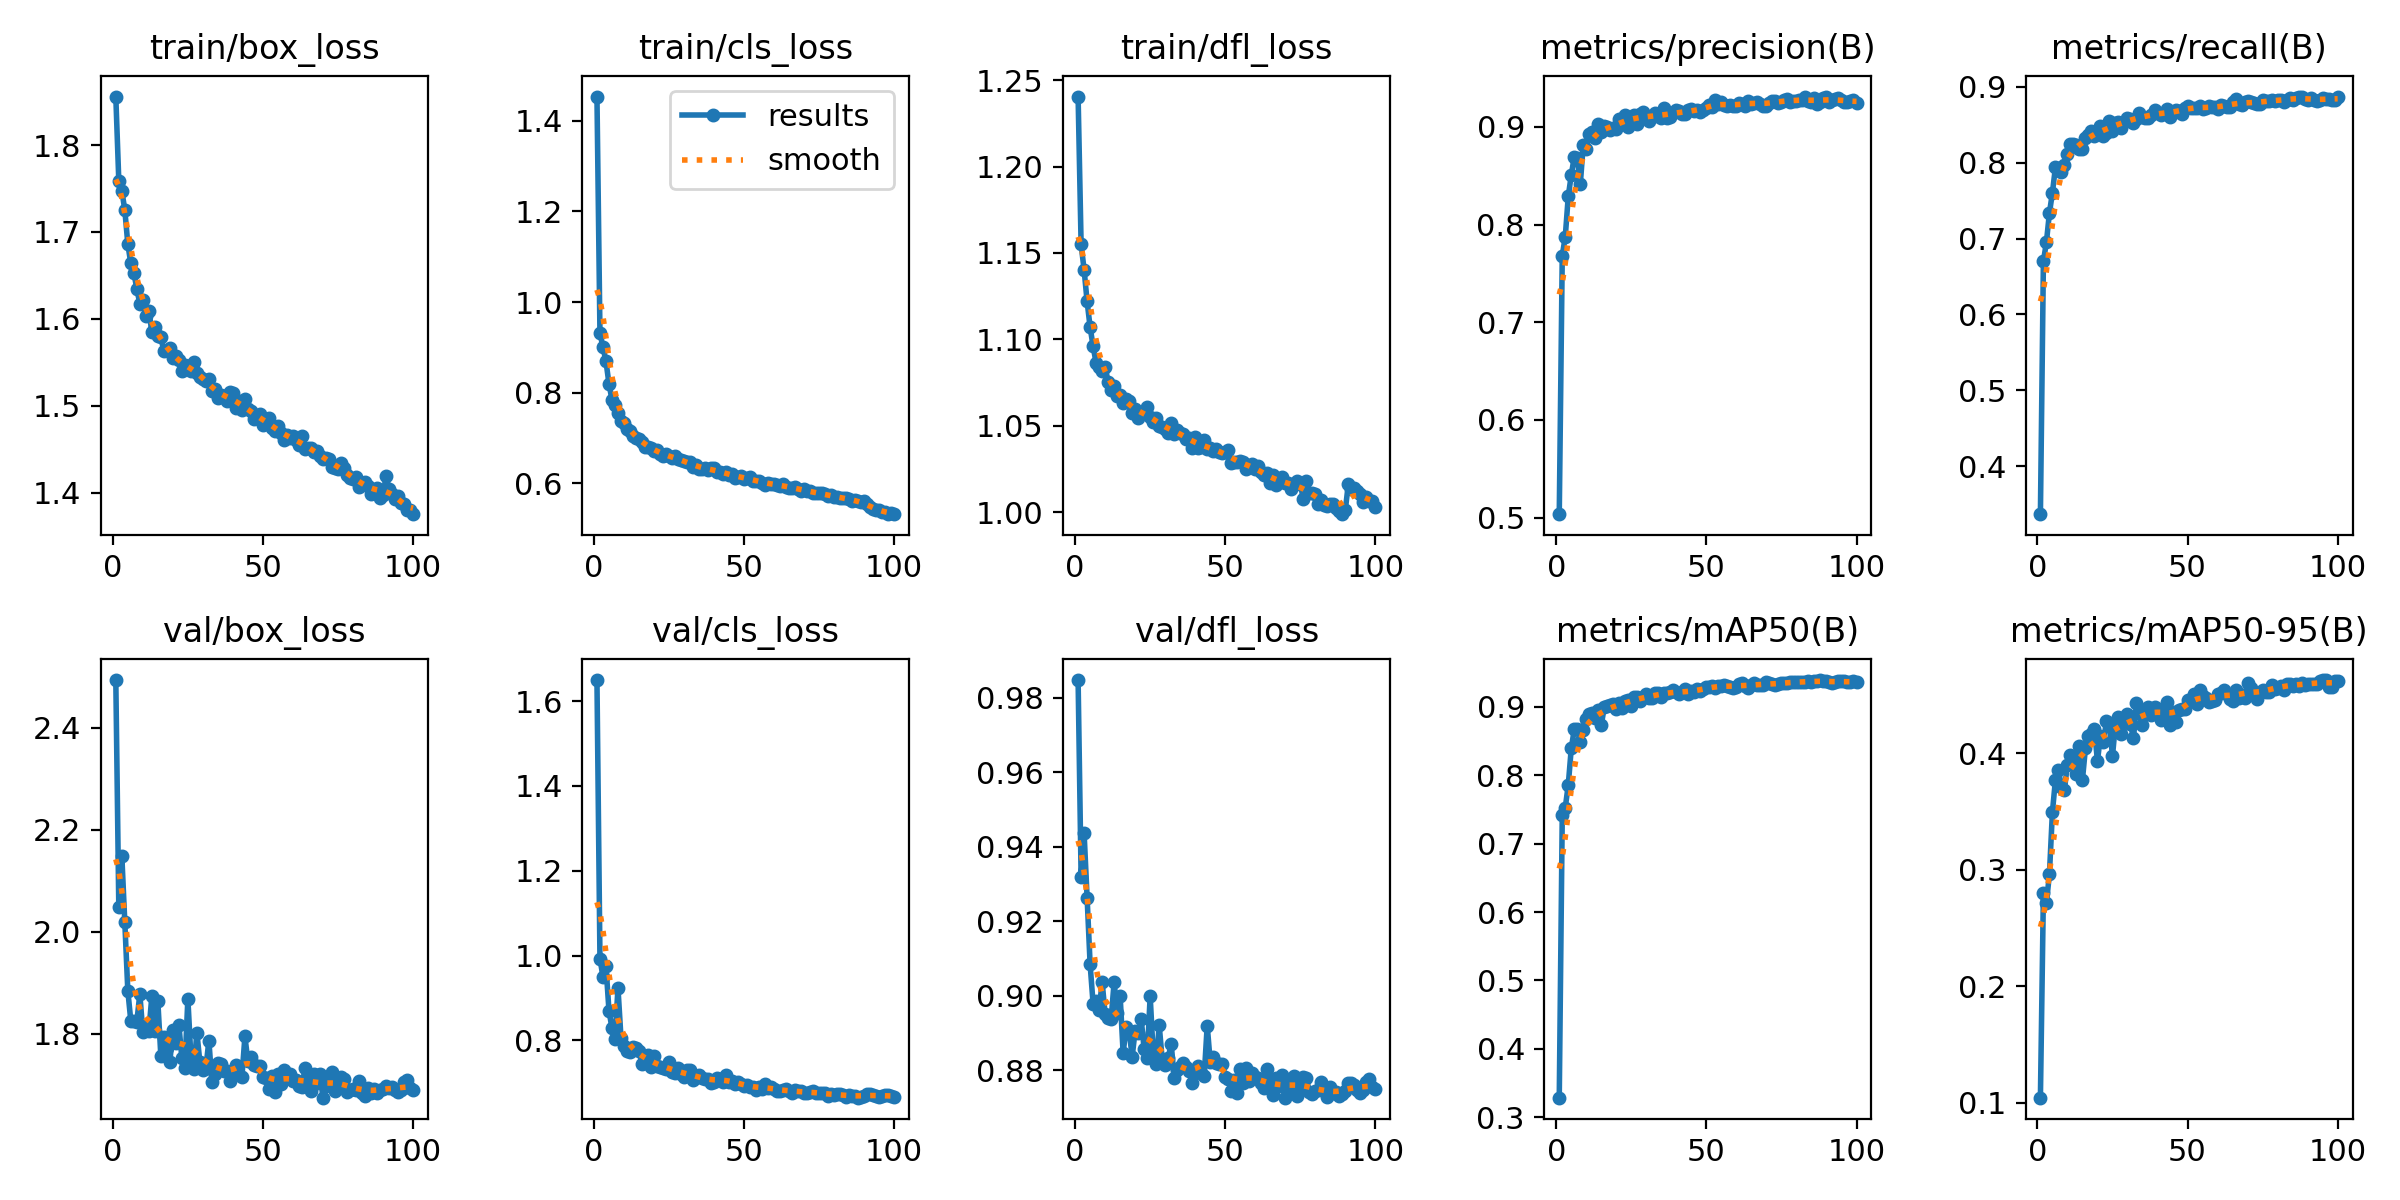

The file beside this chart, header and first rows:
epoch, train/box_loss, train/cls_loss, train/dfl_loss, metrics/precision(B), metrics/recall(B), metrics/mAP50(B), metrics/mAP50-95(B), val/box_loss, val/cls_loss, val/dfl_loss, lr/pg0, lr/pg1, lr/pg2
1, 1.856, 1.454, 1.24, 0.5036, 0.3368, 0.3286, 0.1045, 2.493, 1.65, 0.9847, 0.07024, 0.003306, 0.003306
2, 1.759, 0.9311, 1.155, 0.7683, 0.67, 0.7419, 0.2799, 2.048, 0.9928, 0.9319, 0.04018, 0.006574, 0.006574
3, 1.748, 0.9004, 1.14, 0.7876, 0.6953, 0.7527, 0.2717, 2.15, 0.9498, 0.9436, 0.01005, 0.009775, 0.009775
4, 1.725, 0.869, 1.122, 0.829, 0.7337, 0.786, 0.2963, 2.018, 0.9757, 0.9263, 0.009703, 0.009703, 0.009703
5, 1.686, 0.8197, 1.107, 0.8506, 0.7605, 0.8393, 0.3497, 1.885, 0.8704, 0.9084, 0.009604, 0.009604, 0.009604
6, 1.664, 0.784, 1.096, 0.8696, 0.7939, 0.8671, 0.3771, 1.825, 0.8288, 0.8977, 0.009505, 0.009505, 0.009505
7, 1.653, 0.7726, 1.086, 0.868, 0.7937, 0.8672, 0.3862, 1.826, 0.8031, 0.8986, 0.009406, 0.009406, 0.009406
8, 1.635, 0.7549, 1.084, 0.8411, 0.7878, 0.8492, 0.3711, 1.824, 0.9234, 0.896, 0.009307, 0.009307, 0.009307
9, 1.617, 0.7362, 1.081, 0.882, 0.7975, 0.8668, 0.3689, 1.878, 0.8064, 0.9037, 0.009208, 0.009208, 0.009208
10, 1.622, 0.7323, 1.084, 0.8769, 0.8116, 0.8823, 0.3905, 1.804, 0.7866, 0.8951, 0.009109, 0.009109, 0.009109
11, 1.603, 0.719, 1.075, 0.8925, 0.825, 0.8893, 0.3984, 1.818, 0.7755, 0.894, 0.00901, 0.00901, 0.00901
12, 1.609, 0.7154, 1.071, 0.8947, 0.8243, 0.8913, 0.3954, 1.805, 0.7731, 0.8938, 0.008911, 0.008911, 0.008911
13, 1.585, 0.703, 1.073, 0.8888, 0.8228, 0.8835, 0.3825, 1.873, 0.7851, 0.9036, 0.008812, 0.008812, 0.008812
14, 1.59, 0.7007, 1.067, 0.9033, 0.8179, 0.8948, 0.4063, 1.806, 0.7822, 0.8954, 0.008713, 0.008713, 0.008713
15, 1.581, 0.6971, 1.068, 0.8951, 0.8183, 0.8732, 0.3774, 1.864, 0.7743, 0.8999, 0.008614, 0.008614, 0.008614
16, 1.579, 0.6901, 1.063, 0.9009, 0.8327, 0.9002, 0.4046, 1.757, 0.7442, 0.8846, 0.008515, 0.008515, 0.008515
17, 1.563, 0.6805, 1.066, 0.8996, 0.8362, 0.9009, 0.4153, 1.793, 0.754, 0.8915, 0.008416, 0.008416, 0.008416
18, 1.565, 0.6807, 1.064, 0.8972, 0.8414, 0.9027, 0.4164, 1.772, 0.7647, 0.8905, 0.008317, 0.008317, 0.008317
19, 1.566, 0.6782, 1.057, 0.8988, 0.835, 0.9045, 0.4207, 1.745, 0.7371, 0.8835, 0.008218, 0.008218, 0.008218
20, 1.555, 0.6717, 1.06, 0.8975, 0.8408, 0.8965, 0.3933, 1.808, 0.7638, 0.8906, 0.008119, 0.008119, 0.008119
21, 1.558, 0.6724, 1.055, 0.9082, 0.8478, 0.9055, 0.4153, 1.782, 0.7386, 0.8898, 0.00802, 0.00802, 0.00802
22, 1.553, 0.6642, 1.056, 0.9069, 0.8356, 0.8991, 0.4102, 1.818, 0.7369, 0.8938, 0.007921, 0.007921, 0.007921
23, 1.54, 0.6599, 1.058, 0.9126, 0.8393, 0.9088, 0.4276, 1.752, 0.735, 0.8855, 0.007822, 0.007822, 0.007822
24, 1.546, 0.6632, 1.061, 0.8999, 0.8556, 0.9105, 0.426, 1.733, 0.7331, 0.8833, 0.007723, 0.007723, 0.007723
25, 1.546, 0.6601, 1.055, 0.9093, 0.8422, 0.902, 0.3977, 1.869, 0.7489, 0.8999, 0.007624, 0.007624, 0.007624
26, 1.541, 0.655, 1.052, 0.912, 0.8528, 0.9148, 0.4254, 1.756, 0.7256, 0.8845, 0.007525, 0.007525, 0.007525
27, 1.55, 0.6597, 1.054, 0.9035, 0.8531, 0.9144, 0.4309, 1.731, 0.7225, 0.8815, 0.007426, 0.007426, 0.007426
28, 1.538, 0.6526, 1.05, 0.9128, 0.8459, 0.908, 0.4167, 1.803, 0.7338, 0.8921, 0.007327, 0.007327, 0.007327
29, 1.533, 0.6502, 1.049, 0.9153, 0.8543, 0.9139, 0.4296, 1.744, 0.7196, 0.8829, 0.007228, 0.007228, 0.007228
30, 1.531, 0.6489, 1.048, 0.9102, 0.8585, 0.9183, 0.4334, 1.728, 0.713, 0.8813, 0.007129, 0.007129, 0.007129
31, 1.529, 0.6462, 1.046, 0.9058, 0.8582, 0.9132, 0.425, 1.734, 0.7297, 0.8832, 0.00703, 0.00703, 0.00703
32, 1.53, 0.6463, 1.052, 0.91, 0.8529, 0.9127, 0.4129, 1.787, 0.73, 0.8871, 0.006931, 0.006931, 0.006931
33, 1.517, 0.6361, 1.045, 0.9146, 0.8576, 0.9199, 0.4432, 1.705, 0.7071, 0.8779, 0.006832, 0.006832, 0.006832
34, 1.519, 0.6404, 1.048, 0.9114, 0.8655, 0.9209, 0.4344, 1.721, 0.7126, 0.88, 0.006733, 0.006733, 0.006733
35, 1.508, 0.631, 1.046, 0.9096, 0.8606, 0.9151, 0.4243, 1.744, 0.7173, 0.881, 0.006634, 0.006634, 0.006634
36, 1.513, 0.6322, 1.045, 0.9191, 0.8585, 0.9206, 0.4343, 1.741, 0.7114, 0.8818, 0.006535, 0.006535, 0.006535
37, 1.511, 0.6327, 1.042, 0.9088, 0.8593, 0.9207, 0.4399, 1.727, 0.7095, 0.8808, 0.006436, 0.006436, 0.006436
38, 1.506, 0.6293, 1.043, 0.9102, 0.8628, 0.9215, 0.4326, 1.728, 0.7086, 0.8798, 0.006337, 0.006337, 0.006337
39, 1.515, 0.6332, 1.037, 0.9143, 0.8694, 0.9241, 0.4396, 1.708, 0.6992, 0.8765, 0.006238, 0.006238, 0.006238
40, 1.515, 0.6324, 1.043, 0.917, 0.865, 0.9214, 0.4384, 1.727, 0.7022, 0.8793, 0.006139, 0.006139, 0.006139
41, 1.498, 0.6245, 1.037, 0.9167, 0.8623, 0.9191, 0.429, 1.74, 0.7105, 0.881, 0.00604, 0.00604, 0.00604
42, 1.505, 0.6247, 1.038, 0.9136, 0.8653, 0.9215, 0.4378, 1.72, 0.7087, 0.8793, 0.005941, 0.005941, 0.005941
43, 1.495, 0.6212, 1.042, 0.9134, 0.871, 0.9267, 0.444, 1.715, 0.7025, 0.8784, 0.005842, 0.005842, 0.005842
44, 1.508, 0.6245, 1.036, 0.9171, 0.8604, 0.9194, 0.4248, 1.795, 0.7187, 0.892, 0.005743, 0.005743, 0.005743
45, 1.496, 0.6189, 1.037, 0.918, 0.866, 0.9228, 0.4354, 1.746, 0.7018, 0.8822, 0.005644, 0.005644, 0.005644
46, 1.494, 0.6193, 1.035, 0.9162, 0.8692, 0.9222, 0.4266, 1.756, 0.7032, 0.8834, 0.005545, 0.005545, 0.005545
47, 1.485, 0.6119, 1.036, 0.9174, 0.8687, 0.9257, 0.4369, 1.738, 0.6979, 0.8819, 0.005446, 0.005446, 0.005446
48, 1.486, 0.6137, 1.035, 0.9156, 0.8642, 0.9226, 0.438, 1.737, 0.701, 0.8817, 0.005347, 0.005347, 0.005347
49, 1.49, 0.6149, 1.034, 0.9176, 0.8719, 0.9255, 0.4382, 1.737, 0.6964, 0.8816, 0.005248, 0.005248, 0.005248
50, 1.478, 0.6093, 1.035, 0.9193, 0.8743, 0.929, 0.4457, 1.716, 0.6934, 0.8782, 0.005149, 0.005149, 0.005149
51, 1.485, 0.6105, 1.036, 0.9223, 0.8724, 0.9286, 0.4458, 1.713, 0.6957, 0.8776, 0.00505, 0.00505, 0.00505
52, 1.486, 0.6131, 1.028, 0.9203, 0.8721, 0.9303, 0.4512, 1.691, 0.6908, 0.8744, 0.004951, 0.004951, 0.004951
53, 1.474, 0.6054, 1.029, 0.9279, 0.8725, 0.9284, 0.4429, 1.717, 0.6903, 0.8773, 0.004852, 0.004852, 0.004852
54, 1.47, 0.6053, 1.029, 0.9238, 0.8747, 0.9309, 0.4548, 1.687, 0.6827, 0.8739, 0.004753, 0.004753, 0.004753
55, 1.477, 0.6041, 1.03, 0.9252, 0.8709, 0.9302, 0.4491, 1.721, 0.6895, 0.8804, 0.004654, 0.004654, 0.004654
56, 1.469, 0.6011, 1.029, 0.9221, 0.8717, 0.9322, 0.4475, 1.702, 0.6844, 0.8766, 0.004555, 0.004555, 0.004555
57, 1.46, 0.5965, 1.025, 0.9212, 0.8752, 0.9305, 0.4438, 1.73, 0.6973, 0.8806, 0.004456, 0.004456, 0.004456
58, 1.466, 0.6005, 1.027, 0.9225, 0.8731, 0.9297, 0.445, 1.714, 0.6878, 0.8769, 0.004357, 0.004357, 0.004357
59, 1.463, 0.5986, 1.028, 0.9212, 0.8733, 0.9277, 0.4455, 1.721, 0.6897, 0.8791, 0.004258, 0.004258, 0.004258
60, 1.465, 0.5979, 1.025, 0.9216, 0.8704, 0.9293, 0.4507, 1.708, 0.6858, 0.878, 0.004159, 0.004159, 0.004159
... 40 more rows
